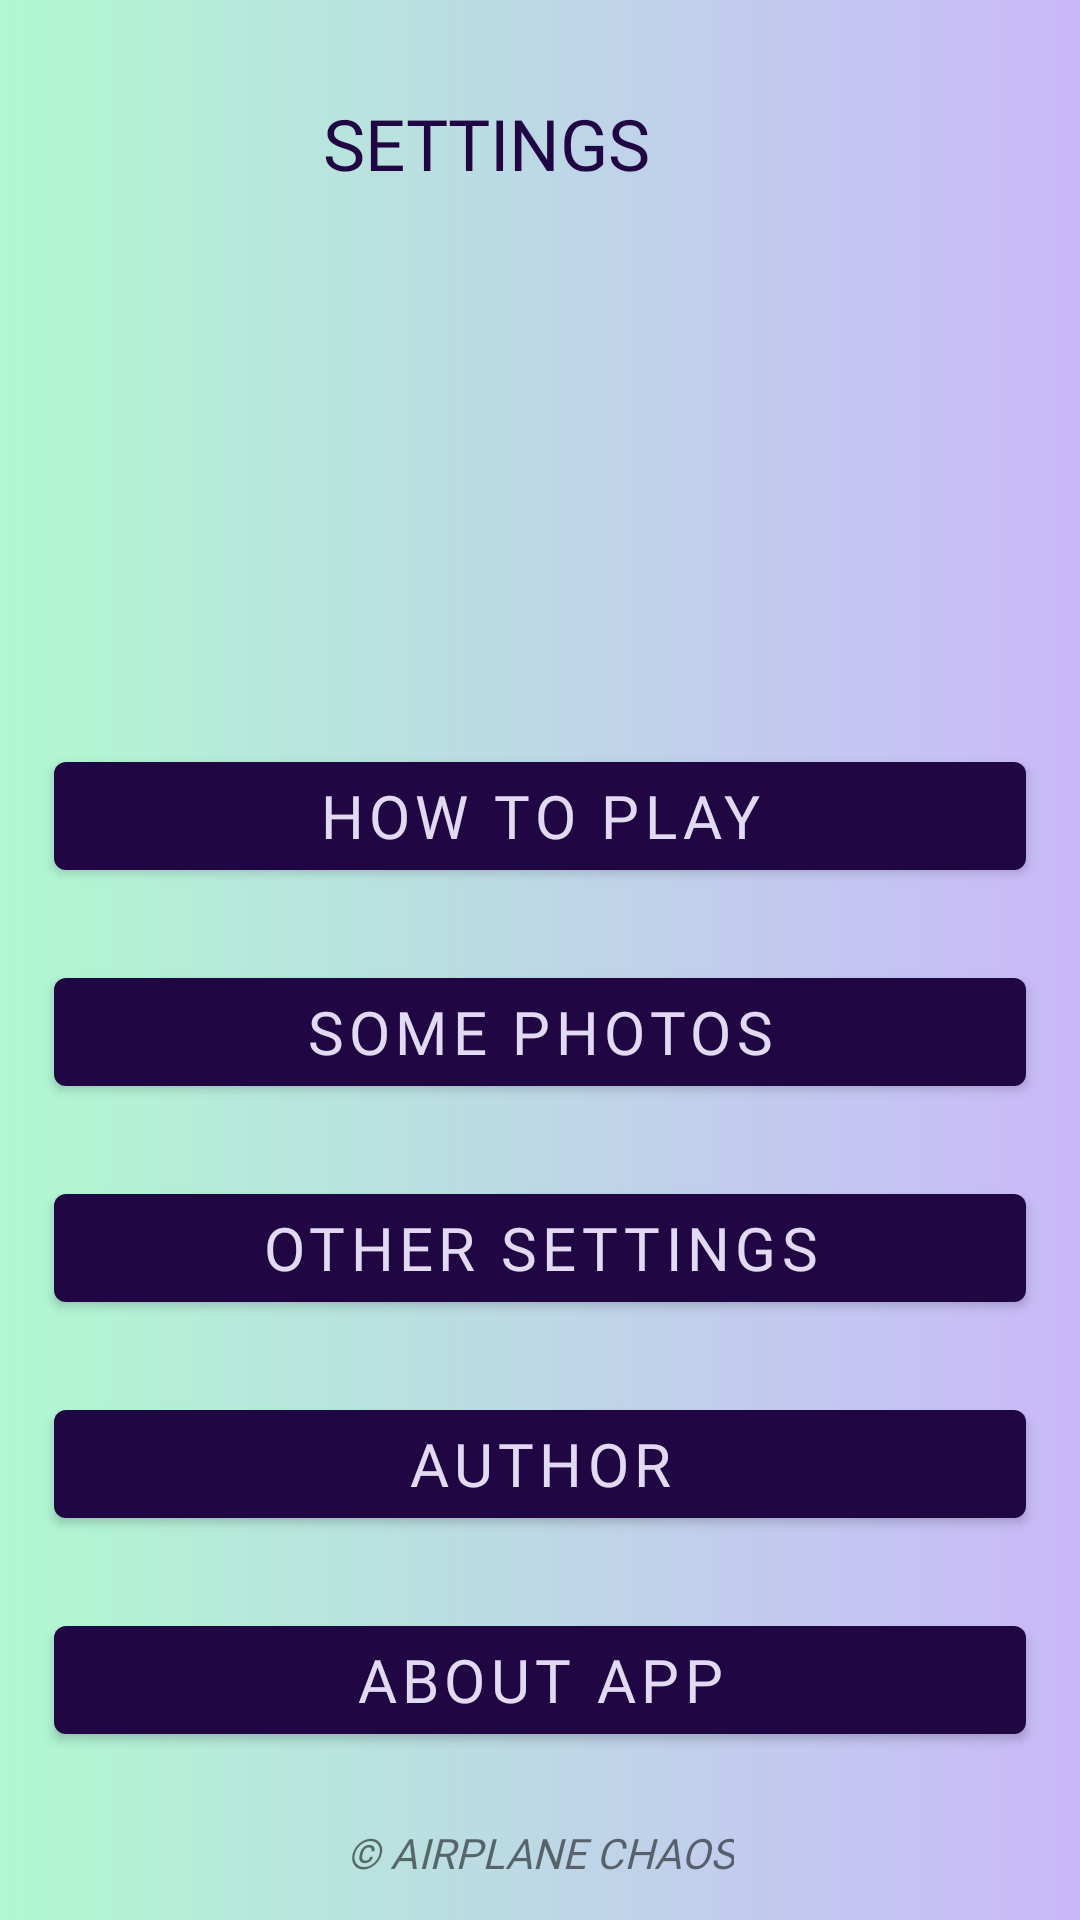

Produce the Android XML layout that renders to this screen, including the resource entries it uses.
<!-- AndroidManifest.xml: application theme Theme.AirplaneChaos -->
<!-- res/layout/fragment_all_settings.xml -->
<?xml version="1.0" encoding="utf-8"?>
<androidx.constraintlayout.widget.ConstraintLayout xmlns:android="http://schemas.android.com/apk/res/android"
    xmlns:tools="http://schemas.android.com/tools"
    android:layout_width="match_parent"
    xmlns:app="http://schemas.android.com/apk/res-auto"
    android:background="@drawable/bkg_custom_grad_lin"
    android:layout_height="match_parent"
    tools:context=".AllSettingsFragment">


    <androidx.constraintlayout.widget.Guideline
        android:id="@+id/guideline_hor_05"
        android:layout_width="wrap_content"
        android:layout_height="wrap_content"
        android:orientation="horizontal"
        app:layout_constraintGuide_percent="0.05" />

    <androidx.constraintlayout.widget.Guideline
        android:id="@+id/guideline_hor_35"
        android:layout_width="wrap_content"
        android:layout_height="wrap_content"
        android:orientation="horizontal"
        app:layout_constraintGuide_percent="0.35" />

    <androidx.constraintlayout.widget.Guideline
        android:id="@+id/guideline_vert_05"
        android:layout_width="wrap_content"
        android:layout_height="wrap_content"
        android:orientation="vertical"
        app:layout_constraintGuide_percent="0.05" />

    <androidx.constraintlayout.widget.Guideline
        android:id="@+id/guideline_hor_10"
        android:layout_width="wrap_content"
        android:layout_height="wrap_content"
        android:orientation="horizontal"
        app:layout_constraintGuide_percent="0.10" />

    <androidx.constraintlayout.widget.Guideline
        android:id="@+id/guideline_hor_90"
        android:layout_width="wrap_content"
        android:layout_height="wrap_content"
        android:orientation="horizontal"
        app:layout_constraintGuide_percent="0.90" />

    <androidx.constraintlayout.widget.Guideline
        android:id="@+id/guideline_hor_95"
        android:layout_width="wrap_content"
        android:layout_height="wrap_content"
        android:orientation="horizontal"
        app:layout_constraintGuide_percent="0.95" />

    <androidx.constraintlayout.widget.Guideline
        android:id="@+id/guideline_hor_50"
        android:layout_width="wrap_content"
        android:layout_height="wrap_content"
        android:orientation="horizontal"
        app:layout_constraintGuide_percent="0.50" />

    <androidx.constraintlayout.widget.Guideline
        android:id="@+id/guideline_vert_95"
        android:layout_width="wrap_content"
        android:layout_height="wrap_content"
        android:orientation="vertical"
        app:layout_constraintGuide_percent="0.95" />

    <androidx.constraintlayout.widget.Guideline
        android:id="@+id/guideline_vert_85"
        android:layout_width="wrap_content"
        android:layout_height="wrap_content"
        android:orientation="vertical"
        app:layout_constraintGuide_percent="0.85" />

    <ImageView
        android:id="@+id/btn_img_exit_all_settings"
        android:layout_width="0dp"
        android:layout_height="0dp"
        android:src="@drawable/logout"
        app:layout_constraintBottom_toBottomOf="@id/guideline_hor_10"
        app:layout_constraintDimensionRatio="1,1"
        app:layout_constraintEnd_toEndOf="@id/guideline_vert_95"
        app:layout_constraintTop_toTopOf="@id/guideline_hor_05" />


    <androidx.appcompat.widget.AppCompatTextView
        android:id="@+id/tv_title_country"
        android:layout_width="0dp"
        android:layout_height="0dp"
        android:autoSizeTextType="uniform"
        android:fontFamily="@font/montserrat_black"
        android:gravity="center"
        android:text="Settings"
        android:textAllCaps="true"
        android:textColor="@color/add_colour_the_most_dark"
        app:autoSizeTextType="uniform"
        app:layout_constraintBottom_toBottomOf="@id/guideline_hor_10"
        app:layout_constraintEnd_toEndOf="@id/guideline_vert_85"
        app:layout_constraintStart_toStartOf="@id/guideline_vert_05"
        app:layout_constraintTop_toTopOf="@id/guideline_hor_05" />


    <ImageView
        android:id="@+id/img_settings_logo"
        android:layout_width="160dp"
        android:layout_height="160dp"
        android:layout_marginTop="16dp"
        android:src="@drawable/settingssss"
        app:layout_constraintDimensionRatio="1,1"
        app:layout_constraintEnd_toEndOf="@id/guideline_vert_95"
        app:layout_constraintStart_toStartOf="@id/guideline_vert_05"
        app:layout_constraintTop_toBottomOf="@id/tv_title_country" />


    <com.google.android.material.button.MaterialButton
        android:id="@+id/btn_go_to_rules"
        android:layout_width="0dp"
        android:layout_height="wrap_content"
        android:fontFamily="@font/montserrat_black"
        android:text="how to play"
        android:textSize="20sp"
        app:layout_constraintBottom_toTopOf="@id/btn_photos"
        app:layout_constraintEnd_toEndOf="@id/guideline_vert_95"
        app:layout_constraintStart_toStartOf="@id/guideline_vert_05"
        app:layout_constraintTop_toBottomOf="@id/guideline_hor_35"
        app:layout_constraintVertical_chainStyle="spread" />


    <com.google.android.material.button.MaterialButton
        android:id="@+id/btn_photos"
        android:layout_width="0dp"
        android:layout_height="wrap_content"
        android:fontFamily="@font/montserrat_black"
        android:text="some photos"
        android:textSize="20sp"
        app:layout_constraintBottom_toTopOf="@id/btn_other_settings"
        app:layout_constraintEnd_toEndOf="@id/guideline_vert_95"
        app:layout_constraintStart_toStartOf="@id/guideline_vert_05"
        app:layout_constraintTop_toBottomOf="@id/btn_go_to_rules" />

    <com.google.android.material.button.MaterialButton
        android:id="@+id/btn_other_settings"
        android:layout_width="0dp"
        android:layout_height="wrap_content"
        android:fontFamily="@font/montserrat_black"
        android:text="other settings"
        android:textSize="20sp"
        app:layout_constraintBottom_toTopOf="@id/btn_about_author"
        app:layout_constraintEnd_toEndOf="@id/guideline_vert_95"
        app:layout_constraintStart_toStartOf="@id/guideline_vert_05"
        app:layout_constraintTop_toBottomOf="@id/btn_photos" />

    <com.google.android.material.button.MaterialButton
        android:id="@+id/btn_about_author"
        android:layout_width="0dp"
        android:layout_height="wrap_content"
        android:fontFamily="@font/montserrat_black"
        android:text="author"
        android:textSize="20sp"
        app:layout_constraintBottom_toTopOf="@id/btn_about_app"
        app:layout_constraintEnd_toEndOf="@id/guideline_vert_95"
        app:layout_constraintStart_toStartOf="@id/guideline_vert_05"
        app:layout_constraintTop_toBottomOf="@id/btn_other_settings" />

    <com.google.android.material.button.MaterialButton
        android:id="@+id/btn_about_app"
        android:layout_width="0dp"
        android:layout_height="wrap_content"
        android:fontFamily="@font/montserrat_black"
        android:text="about app"
        android:textSize="20sp"
        app:layout_constraintBottom_toTopOf="@id/tv_dovn_text"
        app:layout_constraintEnd_toEndOf="@id/guideline_vert_95"
        app:layout_constraintStart_toStartOf="@id/guideline_vert_05"
        app:layout_constraintTop_toBottomOf="@id/btn_about_author" />

    <androidx.appcompat.widget.AppCompatTextView
        android:id="@+id/tv_dovn_text"
        android:layout_width="wrap_content"
        android:layout_height="wrap_content"
        android:fontFamily="@font/montserrat_black"
        android:gravity="center"
        android:text="@string/author_app_name"
        android:textAllCaps="true"
        android:textSize="14sp"
        android:textStyle="italic"
        app:layout_constraintEnd_toEndOf="@id/guideline_vert_95"
        app:layout_constraintStart_toStartOf="@id/guideline_vert_05"
        app:layout_constraintTop_toTopOf="@id/guideline_hor_95" />



</androidx.constraintlayout.widget.ConstraintLayout>
<!-- resources referenced by this layout -->
<resources>
  <color name="add_colour_the_most_dark">#200642</color>
  <!-- drawable bkg_custom_grad_lin (drawable) -->
  <?xml version="1.0" encoding="utf-8"?>
  <shape xmlns:android="http://schemas.android.com/apk/res/android">
      <gradient
          android:endColor="#CAB8FA"
          android:type="linear"
          android:startColor="#B0F8D1" />
  </shape>
  <string name="author_app_name">© Airplane Chaos</string>
  <style name="Theme.AirplaneChaos" parent="Theme.MaterialComponents.DayNight.NoActionBar">
          <item name="colorPrimary">@color/add_colour_the_most_dark</item>
          <item name="colorPrimaryVariant">@color/black</item>
          <item name="colorOnPrimary">@color/add_colour_3_text_btn</item>
          
          <item name="colorSecondary">@color/teal_200</item>
          <item name="colorSecondaryVariant">@color/teal_700</item>
          <item name="colorOnSecondary">@color/black</item>
          
          <item name="android:statusBarColor" tools:targetApi="l">?attr/colorPrimaryVariant</item>
          
      </style>
  <color name="black">#FF000000</color>
  <color name="add_colour_3_text_btn">#E2DAF3</color>
  <color name="teal_200">#FF03DAC5</color>
  <color name="teal_700">#FF018786</color>
</resources>
